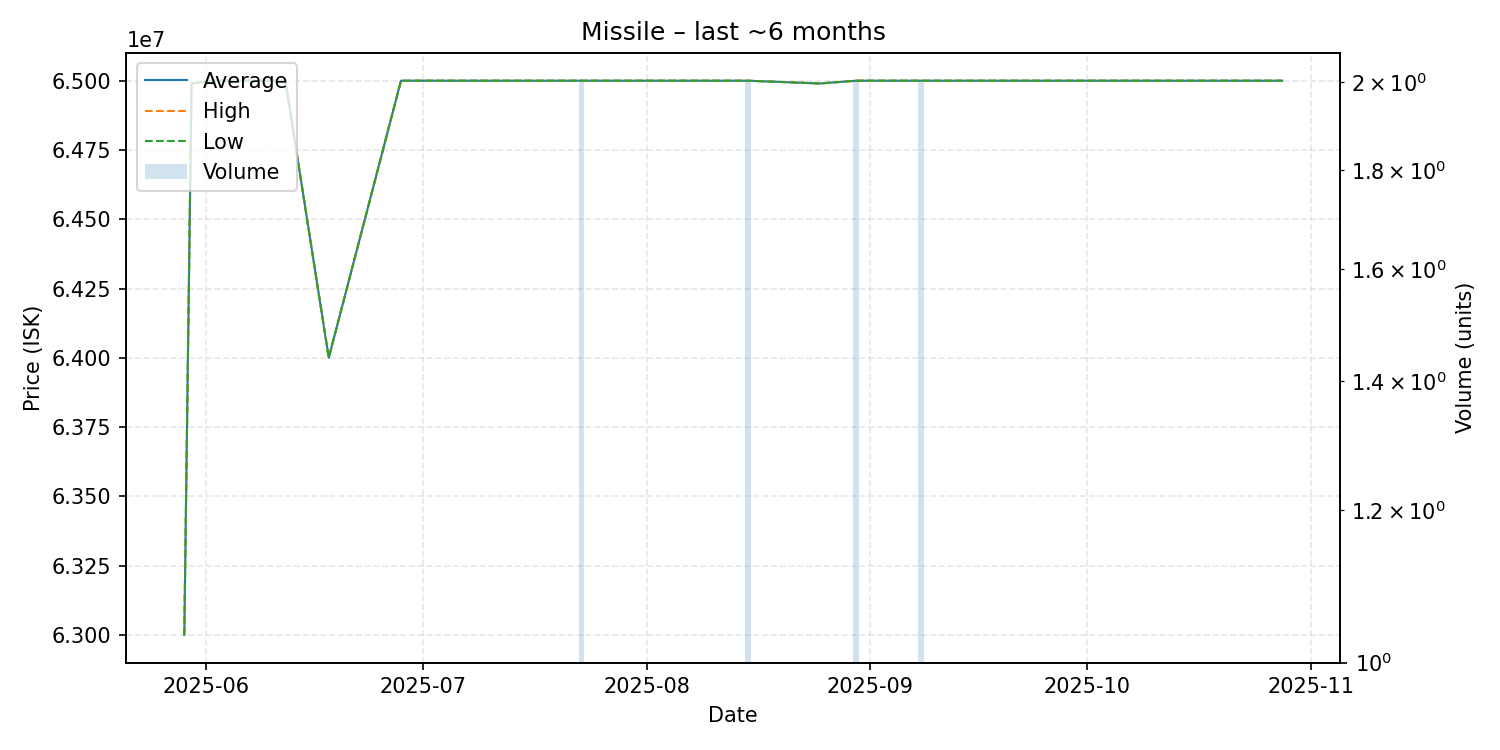

Data behind this chart, as committed beside it:
date, average, highest, lowest, order_count, volume
2025-05-29, 63000000, 63000000, 63000000, 1, 1
2025-05-30, 64990000, 64990000, 64990000, 1, 1
2025-06-02, 65000000, 65000000, 65000000, 1, 1
2025-06-05, 65000000, 65000000, 65000000, 1, 1
2025-06-06, 65000000, 65000000, 65000000, 1, 1
2025-06-10, 65000000, 65000000, 65000000, 1, 1
2025-06-12, 65000000, 65000000, 65000000, 1, 1
2025-06-18, 64000000, 64000000, 64000000, 1, 1
2025-06-28, 65000000, 65000000, 65000000, 1, 1
2025-07-04, 65000000, 65000000, 65000000, 1, 1
2025-07-14, 65000000, 65000000, 65000000, 1, 1
2025-07-15, 65000000, 65000000, 65000000, 1, 1
2025-07-19, 65000000, 65000000, 65000000, 1, 1
2025-07-23, 65000000, 65000000, 65000000, 1, 2
2025-07-25, 65000000, 65000000, 65000000, 1, 1
2025-08-05, 65000000, 65000000, 65000000, 1, 1
2025-08-09, 65000000, 65000000, 65000000, 1, 1
2025-08-12, 65000000, 65000000, 65000000, 1, 1
2025-08-15, 65000000, 65000000, 65000000, 1, 2
2025-08-25, 64990000, 64990000, 64990000, 1, 1
2025-08-30, 65000000, 65000000, 65000000, 2, 2
2025-08-31, 65000000, 65000000, 65000000, 1, 1
2025-09-01, 65000000, 65000000, 65000000, 1, 1
2025-09-03, 65000000, 65000000, 65000000, 1, 1
2025-09-08, 65000000, 65000000, 65000000, 2, 2
2025-09-10, 65000000, 65000000, 65000000, 1, 1
2025-09-15, 65000000, 65000000, 65000000, 1, 1
2025-09-18, 65000000, 65000000, 65000000, 1, 1
2025-10-01, 65000000, 65000000, 65000000, 1, 1
2025-10-09, 65000000, 65000000, 65000000, 1, 1
2025-10-28, 65000000, 65000000, 65000000, 1, 1
